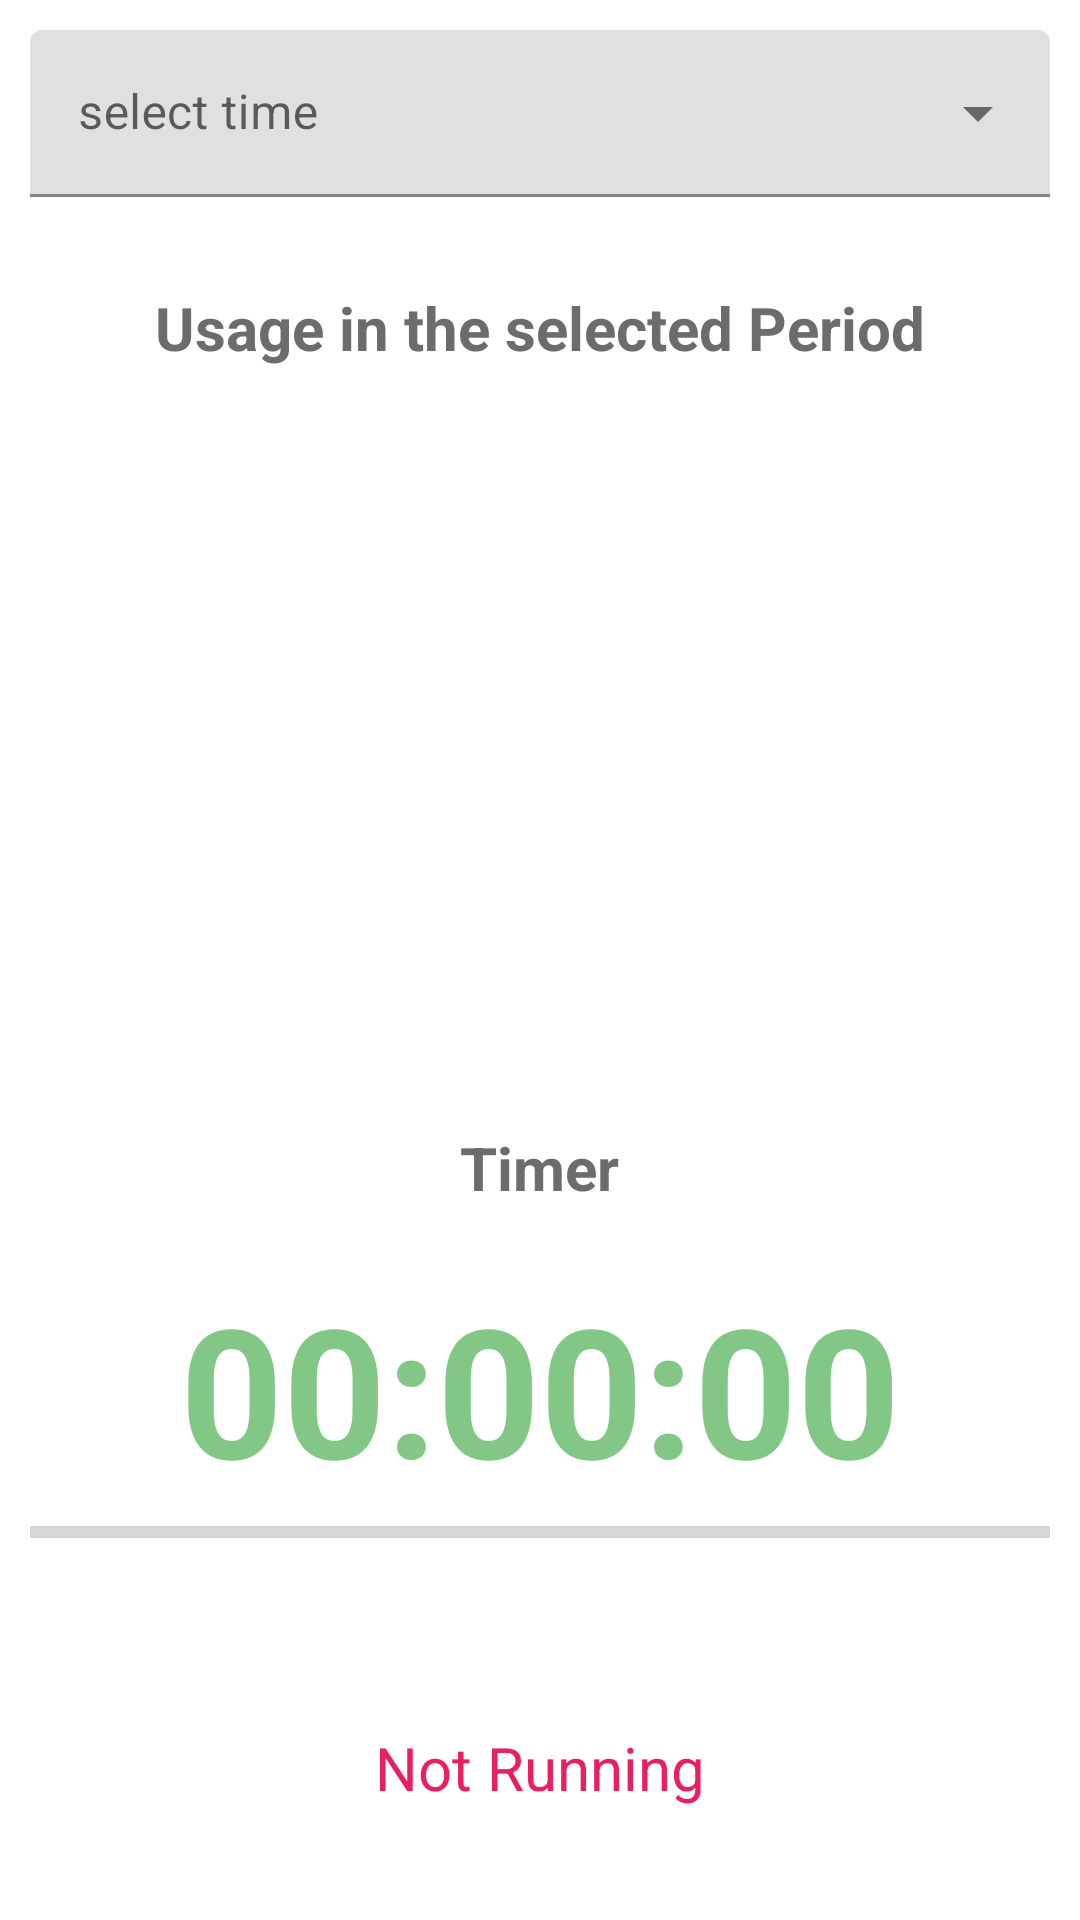

Android layout source for this screen:
<!-- AndroidManifest.xml: application theme Theme.SM_monitor_new_version -->
<!-- res/layout/fragment_home.xml -->
<?xml version="1.0" encoding="utf-8"?>
<androidx.constraintlayout.widget.ConstraintLayout xmlns:android="http://schemas.android.com/apk/res/android"
    xmlns:app="http://schemas.android.com/apk/res-auto"
    xmlns:tools="http://schemas.android.com/tools"
    android:layout_width="match_parent"
    android:layout_height="match_parent"
    tools:context=".ui.home.HomeFragment">


    <LinearLayout
        android:layout_width="match_parent"
        android:layout_height="match_parent"
        android:orientation="vertical">

        <com.google.android.material.textfield.TextInputLayout
            style="@style/Widget.MaterialComponents.TextInputLayout.FilledBox.ExposedDropdownMenu"
            android:layout_width="match_parent"
            android:layout_height="wrap_content"
            android:layout_margin="10dp"
            android:hint="@string/select">

            <AutoCompleteTextView
                android:id="@+id/auto_complete_text"
                android:layout_width="match_parent"
                android:layout_height="wrap_content"
                android:inputType="none" />
        </com.google.android.material.textfield.TextInputLayout>




        
        <LinearLayout
            android:layout_width="match_parent"
            android:layout_height="250dp"
            android:layout_marginStart="10dp"
            android:layout_marginTop="10dp"
            android:layout_marginEnd="10dp"
            android:layout_marginBottom="10dp"
            android:background="@drawable/rounded_background"
            android:orientation="vertical">

            <TextView
                android:layout_width="wrap_content"
                android:layout_height="wrap_content"
                android:layout_gravity="center"
                android:layout_marginTop="10dp"
                android:text="Usage in the selected Period"
                android:textColor="@color/text_color_default"
                android:textSize="20dp"
                android:textStyle="bold" />

        </LinearLayout>

        
        <LinearLayout
            android:layout_width="match_parent"
            android:layout_height="200dp"
            android:layout_marginStart="10dp"
            android:layout_marginTop="10dp"
            android:layout_marginEnd="10dp"
            android:layout_marginBottom="10dp"
            android:background="@drawable/rounded_background"
            android:orientation="vertical">
            
            <TextView
                android:layout_width="wrap_content"
                android:layout_height="wrap_content"
                android:layout_gravity="center"
                android:layout_marginTop="10dp"
                android:paddingVertical="10dp"
                android:text="Timer"
                android:textColor="@color/text_color_default"
                android:textSize="20dp"
                android:textStyle="bold" />

            <TextView
                android:id="@+id/timer_display"
                android:layout_width="wrap_content"
                android:layout_height="wrap_content"
                android:layout_gravity="center"
                android:layout_marginTop="10dp"
                android:text="00:00:00"
                android:textColor="#B24CAF50"
                android:textSize="60dp"
                android:textStyle="bold" />
            
            <ProgressBar

                android:id="@+id/remaining_time_progressBar"
                style="?android:attr/progressBarStyleHorizontal"
                android:layout_width="match_parent"
                android:layout_height="wrap_content"
                android:progress="0"
                android:progressTint="#4CAF50" />
        </LinearLayout>
        
        <TextView
            android:id="@+id/connect_textview"
            android:layout_width="match_parent"
            android:layout_height="wrap_content"
            android:layout_marginStart="10dp"
            android:layout_marginTop="10dp"
            android:layout_marginEnd="10dp"
            android:layout_marginBottom="10dp"
            android:gravity="center"
            android:text="Not Running"
            android:textColor="#E91E63"
            android:textSize="20dp" />


    </LinearLayout>


</androidx.constraintlayout.widget.ConstraintLayout>
<!-- resources referenced by this layout -->
<resources>
  <color name="text_color_default">#FF6C6C6C</color>
  <string name="select">select time</string>
  <style name="Theme.SM_monitor_new_version" parent="Theme.MaterialComponents.DayNight.DarkActionBar">
          
          <item name="colorPrimary">@color/purple_500</item>
          <item name="colorPrimaryVariant">@color/purple_700</item>
          <item name="colorOnPrimary">@color/white</item>
          
          <item name="colorSecondary">@color/teal_200</item>
          <item name="colorSecondaryVariant">@color/teal_700</item>
          <item name="colorOnSecondary">@color/black</item>
          
          <item name="android:statusBarColor">?attr/colorPrimaryVariant</item>
          
      </style>
  <color name="purple_500">#FF6200EE</color>
  <color name="purple_700">#FF3700B3</color>
  <color name="white">#FFFFFFFF</color>
  <color name="teal_200">#FF03DAC5</color>
  <color name="teal_700">#FF018786</color>
  <color name="black">#FF000000</color>
</resources>
